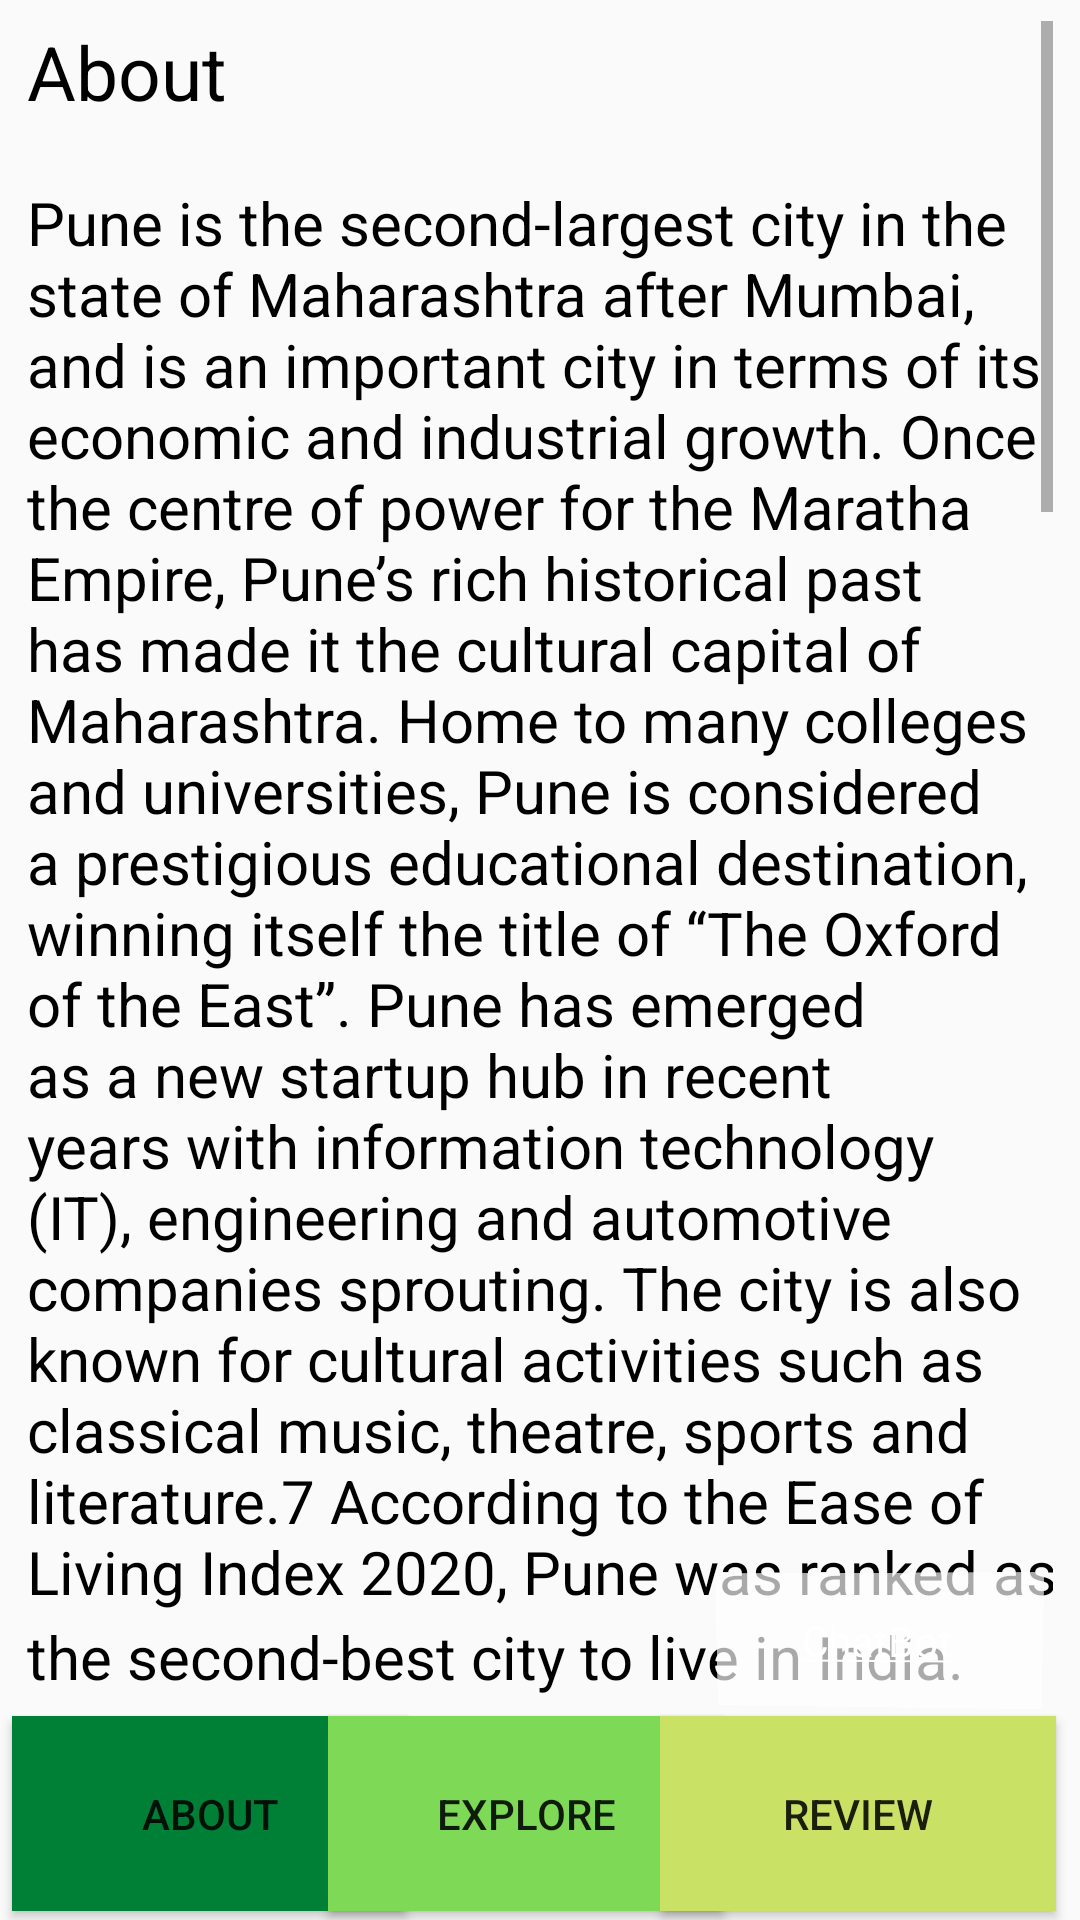

Reconstruct the res/layout file that produces this screen, plus the resources it refers to.
<!-- AndroidManifest.xml: application theme Theme.Punekars -->
<!-- res/layout/activity_home.xml -->
<?xml version="1.0" encoding="utf-8"?>
<androidx.constraintlayout.widget.ConstraintLayout xmlns:android="http://schemas.android.com/apk/res/android"
    xmlns:app="http://schemas.android.com/apk/res-auto"
    xmlns:tools="http://schemas.android.com/tools"
    android:layout_width="match_parent"
    android:layout_height="match_parent"
    android:background="@drawable/bg1"
    tools:context=".home">


    <ScrollView
        android:id="@+id/scrollView2"
        android:layout_width="342dp"
        android:layout_height="570dp"
        app:layout_constraintBottom_toBottomOf="parent"
        app:layout_constraintEnd_toEndOf="parent"
        app:layout_constraintHorizontal_bias="0.492"
        app:layout_constraintStart_toStartOf="parent"
        app:layout_constraintTop_toTopOf="parent"
        app:layout_constraintVertical_bias="0.099">


        <TextView
            android:id="@+id/textView2"
            android:layout_width="348dp"
            android:layout_height="520dp"

            android:text="@string/textformat"
            android:textColor="@color/black"
            android:textSize="20sp"
            tools:layout_editor_absoluteX="18dp"
            tools:layout_editor_absoluteY="23dp" />

    </ScrollView>

    <Button
        android:id="@+id/b1"
        android:layout_width="132dp"
        android:layout_height="65dp"
        android:layout_marginStart="4dp"
        android:background="#008037"
        android:text="About"
        app:layout_constraintBottom_toBottomOf="parent"
        app:layout_constraintStart_toStartOf="parent"
        app:layout_constraintTop_toTopOf="parent"
        app:layout_constraintVertical_bias="0.995" />

    <Button
        android:id="@+id/b2"
        android:layout_width="132dp"
        android:layout_height="65dp"
        android:background="#7ED957"
        android:text="Explore"
        app:layout_constraintBottom_toBottomOf="parent"
        app:layout_constraintEnd_toEndOf="parent"
        app:layout_constraintHorizontal_bias="0.48"
        app:layout_constraintStart_toStartOf="parent"
        app:layout_constraintTop_toTopOf="parent"
        app:layout_constraintVertical_bias="0.995" />

    <Button
        android:id="@+id/b3"
        android:layout_width="132dp"
        android:layout_height="65dp"
        android:layout_marginEnd="8dp"
        android:background="#C9E265"
        android:text="Review"
        app:layout_constraintBottom_toBottomOf="parent"
        app:layout_constraintEnd_toEndOf="parent"
        app:layout_constraintTop_toTopOf="parent"
        app:layout_constraintVertical_bias="0.995" />

    <TextView
        android:id="@+id/tv8"
        android:layout_width="109dp"
        android:layout_height="45dp"
        android:background="#A9FFFFFF"
        android:gravity="center_vertical"
        android:rotationX="-4"
        android:rotationY="-4"
        android:text="@string/cb"
        android:textAlignment="center"
        android:textColor="@color/white"
        app:layout_constraintBottom_toBottomOf="parent"
        app:layout_constraintEnd_toEndOf="parent"
        app:layout_constraintHorizontal_bias="0.947"
        app:layout_constraintStart_toStartOf="parent"
        app:layout_constraintTop_toTopOf="parent"
        app:layout_constraintVertical_bias="0.881" />


</androidx.constraintlayout.widget.ConstraintLayout>
<!-- resources referenced by this layout -->
<resources>
  <string name="cb">
          <font color="white">
              <a href="https://simsimi.com/">ChatBot</a>
          </font>
      </string>
  <string name="textformat">
          <br><font size="25">About</font>
  
          \n\nPune is the second-largest city in the state of Maharashtra after Mumbai, and is an important city in terms of its economic and industrial growth. Once the centre of power for the Maratha Empire, Pune’s rich historical past has made it the cultural capital of Maharashtra. Home to many colleges and universities, Pune is considered a prestigious educational destination, winning itself the title of “The Oxford of the East”. Pune has emerged as a new startup hub in recent years with information technology (IT), engineering and automotive companies sprouting. The city is also known for cultural activities such as classical music, theatre, sports and literature.7 According to the Ease of Living Index 2020, Pune was ranked as the second-best city to live in India.
  
          <font size="25">\n\nHistory</font>
  
          \n\nPune was initially given pride of place by Shivaji and the ruling Peshwas, who made it their capital. The British invaded the city in 1817 and, thanks to its cool and dry climate, soon made it the Bombay Presidency’s monsoon capital. Globalisation knocked on Pune’s doors in the 1990s, following which it went in for an image overhaul. However, some colonial-era aesthetic was retained in a few old buildings and residential areas, bringing about a coexistence of the old and new, which (despite the pollution and hectic traffic) makes Pune a worthwhile place to explore.
  
              <font size="25"><br>\n\nCulture</br></font>
  
          \n\nThe culture of every city portrays the essence of the place through its historical background, its values, ethics and its scope towards accepting innovative and fresh ideologies. Pune is one such city, which perfectly exemplifies the definition by truly justifying the title of being the Cultural Capital of Maharashtra - along with being in step with modernization.
  
          \n\nPune is an epitome of Marathi culture and its ethos, which emphasizes on education, art, music, theatre, etc. Pune has the honor to name many famous personalities who have hailed from the place itself. Tukaram (Dehu), the famous poet-saint and Jayant Narikar, the famous scientist, were born in this district only. Many freedom fighters and revolutionary leaders like Gopal Krishna Gokhale, Agarkar and Bal Gangadhar Tilak also had their homes in Pune.
  
          \n\nThe biggest example of Culture of Pune is evident from the enthusiasm of the city, in ‘Savai-Gandharva’, which is a three-night-long musical program based on vocal and instrumental classical music. The heritage and tradition of the city goes hand-in-hand with modern life, its amenities and beauty. That is why the enthusiasm seems absolutely parallel when the city boosts for the mesmerizing nightlife.\t
  
          </br>
  
      </string>
  <style name="Theme.Punekars" parent="Theme.AppCompat.Light">
          
          <item name="colorPrimary">@color/purple_500</item>
          <item name="colorPrimaryVariant">@color/purple_700</item>
          <item name="colorOnPrimary">@color/white</item>
          
          <item name="colorSecondary">@color/teal_200</item>
          <item name="colorSecondaryVariant">@color/teal_700</item>
          <item name="colorOnSecondary">@color/black</item>
          
          <item name="android:statusBarColor">?attr/colorPrimaryVariant</item>
          
      </style>
  <!-- not gathered from this repository: default colours our renderer supplied (Android Studio template values) -->
  <color name="purple_500">#FF6200EE</color>
  <color name="purple_700">#FF3700B3</color>
  <color name="teal_200">#FF03DAC5</color>
  <color name="teal_700">#FF018786</color>
  <color name="black">#FF000000</color>
  <color name="white">#FFFFFFFF</color>
</resources>
